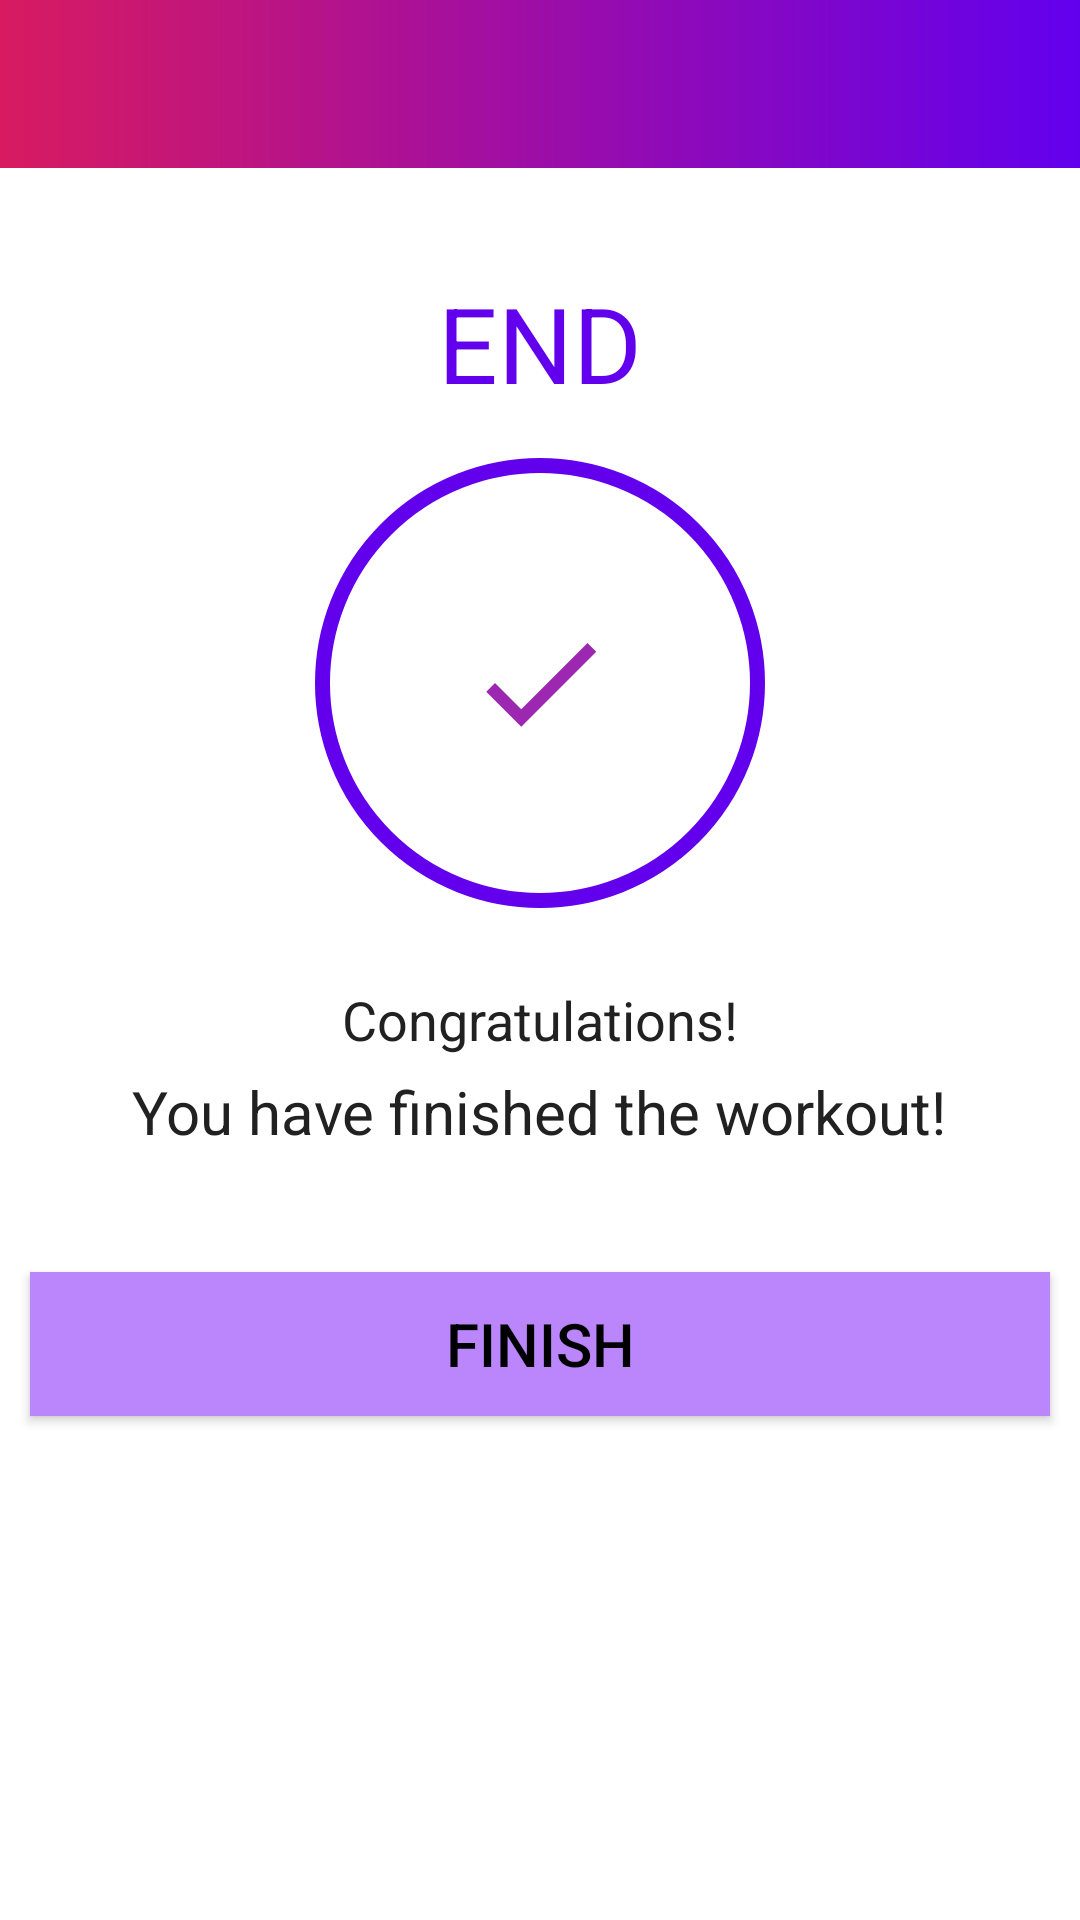

This screen was rendered from an Android layout file. Write that file and the resources it references.
<!-- AndroidManifest.xml: activity theme Theme.Fitness_App_KP -->
<!-- res/layout/activity_finish.xml -->
<?xml version="1.0" encoding="utf-8"?>
<LinearLayout xmlns:android="http://schemas.android.com/apk/res/android"
    xmlns:app="http://schemas.android.com/apk/res-auto"
    xmlns:tools="http://schemas.android.com/tools"
    android:layout_width="match_parent"
    android:layout_height="match_parent"
    android:background="@color/white"
    tools:context="FinishActivity"
    android:orientation="vertical"
    android:gravity="center_horizontal">

    <androidx.appcompat.widget.Toolbar
        android:layout_width="match_parent"
        android:layout_height="?android:attr/actionBarSize"
        android:background="@drawable/toolbar_bg"
        app:titleTextColor="@color/white"
        android:id="@+id/toolbar_finish_activity" />

    <TextView
        android:layout_width="wrap_content"
        android:layout_height="wrap_content"
        android:layout_marginTop="35dp"
        android:text="@string/end"
        android:textColor="@color/purple_500"
        android:textSize="35sp"
        android:id="@+id/end_tv"/>

    <LinearLayout
        android:layout_width="150dp"
        android:layout_height="150dp"
        android:layout_gravity="center"
        android:layout_marginTop="15dp"
        android:gravity="center"
        android:background="@drawable/circular_color_border">

        <ImageView
            android:layout_width="50dp"
            android:layout_height="50dp"
            android:contentDescription="@string/done_image"
            android:src="@drawable/ic_done"/>
    </LinearLayout>

    <TextView
        android:layout_width="wrap_content"
        android:layout_height="wrap_content"
        android:text="@string/congratulations"
        android:textSize="18sp"
        android:textColor="#212121"
        android:layout_marginTop="25dp"/>

    <TextView
        android:layout_width="wrap_content"
        android:layout_height="wrap_content"
        android:text="@string/you_have_finished_the_workout"
        android:textSize="20sp"
        android:textColor="#212121"
        android:layout_marginTop="5dp"/>

    <Button
        android:layout_width="match_parent"
        android:layout_height="wrap_content"
        android:layout_marginTop="40dp"
        android:layout_marginEnd="10dp"
        android:layout_marginStart="10dp"
        android:background="@color/purple_200"
        android:text="@string/finish"
        android:textColor="@color/black"
        android:textSize="20sp"
        android:layout_gravity="center_horizontal"
        android:id="@+id/finish_btn"/>

</LinearLayout>
<!-- resources referenced by this layout -->
<resources>
  <color name="black">#FF000000</color>
  <color name="purple_200">#FFBB86FC</color>
  <color name="purple_500">#FF6200EE</color>
  <color name="white">#FFFFFFFF</color>
  <!-- drawable circular_color_border (drawable) -->
  <?xml version="1.0" encoding="utf-8"?>
  <shape xmlns:android="http://schemas.android.com/apk/res/android"
      android:shape="oval">
      <stroke android:width="5dp"
          android:color="@color/purple_500" />
      <solid android:color="@color/white"/>
  
  </shape>
  <!-- drawable ic_done (drawable) -->
  <vector xmlns:android="http://schemas.android.com/apk/res/android"
      android:width="24dp"
      android:height="24dp"
      android:viewportWidth="24.0"
      android:viewportHeight="24.0">
      <path
          android:fillColor="@color/purple_700"
          android:pathData="M9,16.2L4.8,12l-1.4,1.4L9,19 21,7l-1.4,-1.4L9,16.2z"/>
  </vector>
  <!-- drawable toolbar_bg (drawable) -->
  <?xml version="1.0" encoding="utf-8"?>
  <shape xmlns:android="http://schemas.android.com/apk/res/android">
      <gradient android:startColor="@color/colorAccent"
          android:endColor="@color/purple_500"/>
  </shape>
  <string name="congratulations">Congratulations!</string>
  <string name="done_image">done image</string>
  <string name="end">END</string>
  <string name="finish">FINISH</string>
  <string name="you_have_finished_the_workout">You have finished the workout!</string>
  <style name="Theme.Fitness_App_KP" parent="Theme.AppCompat.Light.NoActionBar">
          
          <item name="colorPrimary">@color/purple_700</item>
          <item name="colorPrimaryDark">@color/purple_500</item>
          <item name="colorAccent">@color/colorAccent</item>
      </style>
  <color name="purple_700">#9c27b0</color>
  <color name="colorAccent">#D81B60</color>
</resources>
